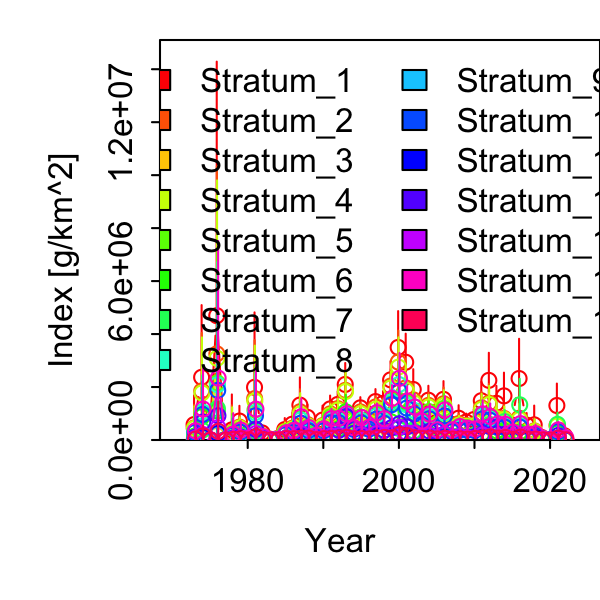

The table this chart was drawn from, first rows:
Category, Time, Stratum, Units, Estimate, Std. Error for Estimate, Std. Error for ln(Estimate)
1, 1973, Stratum_1, [g/km^2], 582091, 619711, 1.065
1, 1974, Stratum_1, [g/km^2], 2368492, 1813278, 0.7656
1, 1975, Stratum_1, [g/km^2], 0, 0, 0
1, 1976, Stratum_1, [g/km^2], 4695079, 5224508, 1.113
1, 1977, Stratum_1, [g/km^2], 0, 0, 0
1, 1978, Stratum_1, [g/km^2], 382915, 575133, 1.502
1, 1979, Stratum_1, [g/km^2], 716495, 421936, 0.5889
1, 1980, Stratum_1, [g/km^2], 105279, 120080, 1.141
1, 1981, Stratum_1, [g/km^2], 1989599, 1759650, 0.8844
1, 1982, Stratum_1, [g/km^2], 268058, 190193, 0.7095
1, 1983, Stratum_1, [g/km^2], 31783, 48599, 1.529
1, 1984, Stratum_1, [g/km^2], 48777, 74995, 1.538
1, 1985, Stratum_1, [g/km^2], 392782, 292679, 0.7451
1, 1986, Stratum_1, [g/km^2], 597659, 320354, 0.536
1, 1987, Stratum_1, [g/km^2], 1320205, 769011, 0.5825
1, 1988, Stratum_1, [g/km^2], 855452, 379217, 0.4433
1, 1989, Stratum_1, [g/km^2], 263344, 112875, 0.4286
1, 1990, Stratum_1, [g/km^2], 752805, 410741, 0.5456
1, 1991, Stratum_1, [g/km^2], 1174974, 418390, 0.3561
1, 1992, Stratum_1, [g/km^2], 1342223, 416824, 0.3105
1, 1993, Stratum_1, [g/km^2], 2097024, 684758, 0.3265
1, 1994, Stratum_1, [g/km^2], 823449, 247774, 0.3009
1, 1995, Stratum_1, [g/km^2], 1214956, 346783, 0.2854
1, 1996, Stratum_1, [g/km^2], 765081, 217339, 0.2841
1, 1997, Stratum_1, [g/km^2], 1451039, 407233, 0.2806
1, 1998, Stratum_1, [g/km^2], 1383247, 398186, 0.2879
1, 1999, Stratum_1, [g/km^2], 2271185, 614759, 0.2707
1, 2000, Stratum_1, [g/km^2], 3495036, 1156889, 0.331
1, 2001, Stratum_1, [g/km^2], 2936468, 918184, 0.3127
1, 2002, Stratum_1, [g/km^2], 1908576, 642949, 0.3369
1, 2003, Stratum_1, [g/km^2], 1084501, 384751, 0.3548
1, 2004, Stratum_1, [g/km^2], 1503851, 463775, 0.3084
1, 2005, Stratum_1, [g/km^2], 654026, 243852, 0.3728
1, 2006, Stratum_1, [g/km^2], 1535758, 567446, 0.3695
1, 2007, Stratum_1, [g/km^2], 597346, 258282, 0.4324
1, 2008, Stratum_1, [g/km^2], 823460, 383627, 0.4659
1, 2009, Stratum_1, [g/km^2], 680265, 260461, 0.3829
1, 2010, Stratum_1, [g/km^2], 770772, 313006, 0.4061
1, 2011, Stratum_1, [g/km^2], 1482902, 580176, 0.3912
1, 2012, Stratum_1, [g/km^2], 2251614, 855822, 0.3801
1, 2013, Stratum_1, [g/km^2], 1385534, 538023, 0.3883
1, 2014, Stratum_1, [g/km^2], 1666380, 704318, 0.4227
1, 2015, Stratum_1, [g/km^2], 572912, 239290, 0.4177
1, 2016, Stratum_1, [g/km^2], 2321357, 1156990, 0.4984
1, 2017, Stratum_1, [g/km^2], 562069, 333260, 0.5929
1, 2018, Stratum_1, [g/km^2], 573057, 468948, 0.8183
1, 2019, Stratum_1, [g/km^2], 93649, 93260, 0.9958
1, 2020, Stratum_1, [g/km^2], 0, 0, 0
1, 2021, Stratum_1, [g/km^2], 1301699, 641474, 0.4928
1, 2022, Stratum_1, [g/km^2], 159279, 131334, 0.8246
1, 1973, Stratum_2, [g/km^2], 456392, 489138, 1.072
1, 1974, Stratum_2, [g/km^2], 1851597, 1446643, 0.7813
1, 1975, Stratum_2, [g/km^2], 0, 0, 0
1, 1976, Stratum_2, [g/km^2], 3254177, 3759010, 1.155
1, 1977, Stratum_2, [g/km^2], 0, 0, 0
1, 1978, Stratum_2, [g/km^2], 290340, 437240, 1.506
1, 1979, Stratum_2, [g/km^2], 486042, 305259, 0.6281
1, 1980, Stratum_2, [g/km^2], 81748, 93493, 1.144
1, 1981, Stratum_2, [g/km^2], 1561892, 1377013, 0.8816
1, 1982, Stratum_2, [g/km^2], 163942, 126239, 0.77
... 690 more rows
